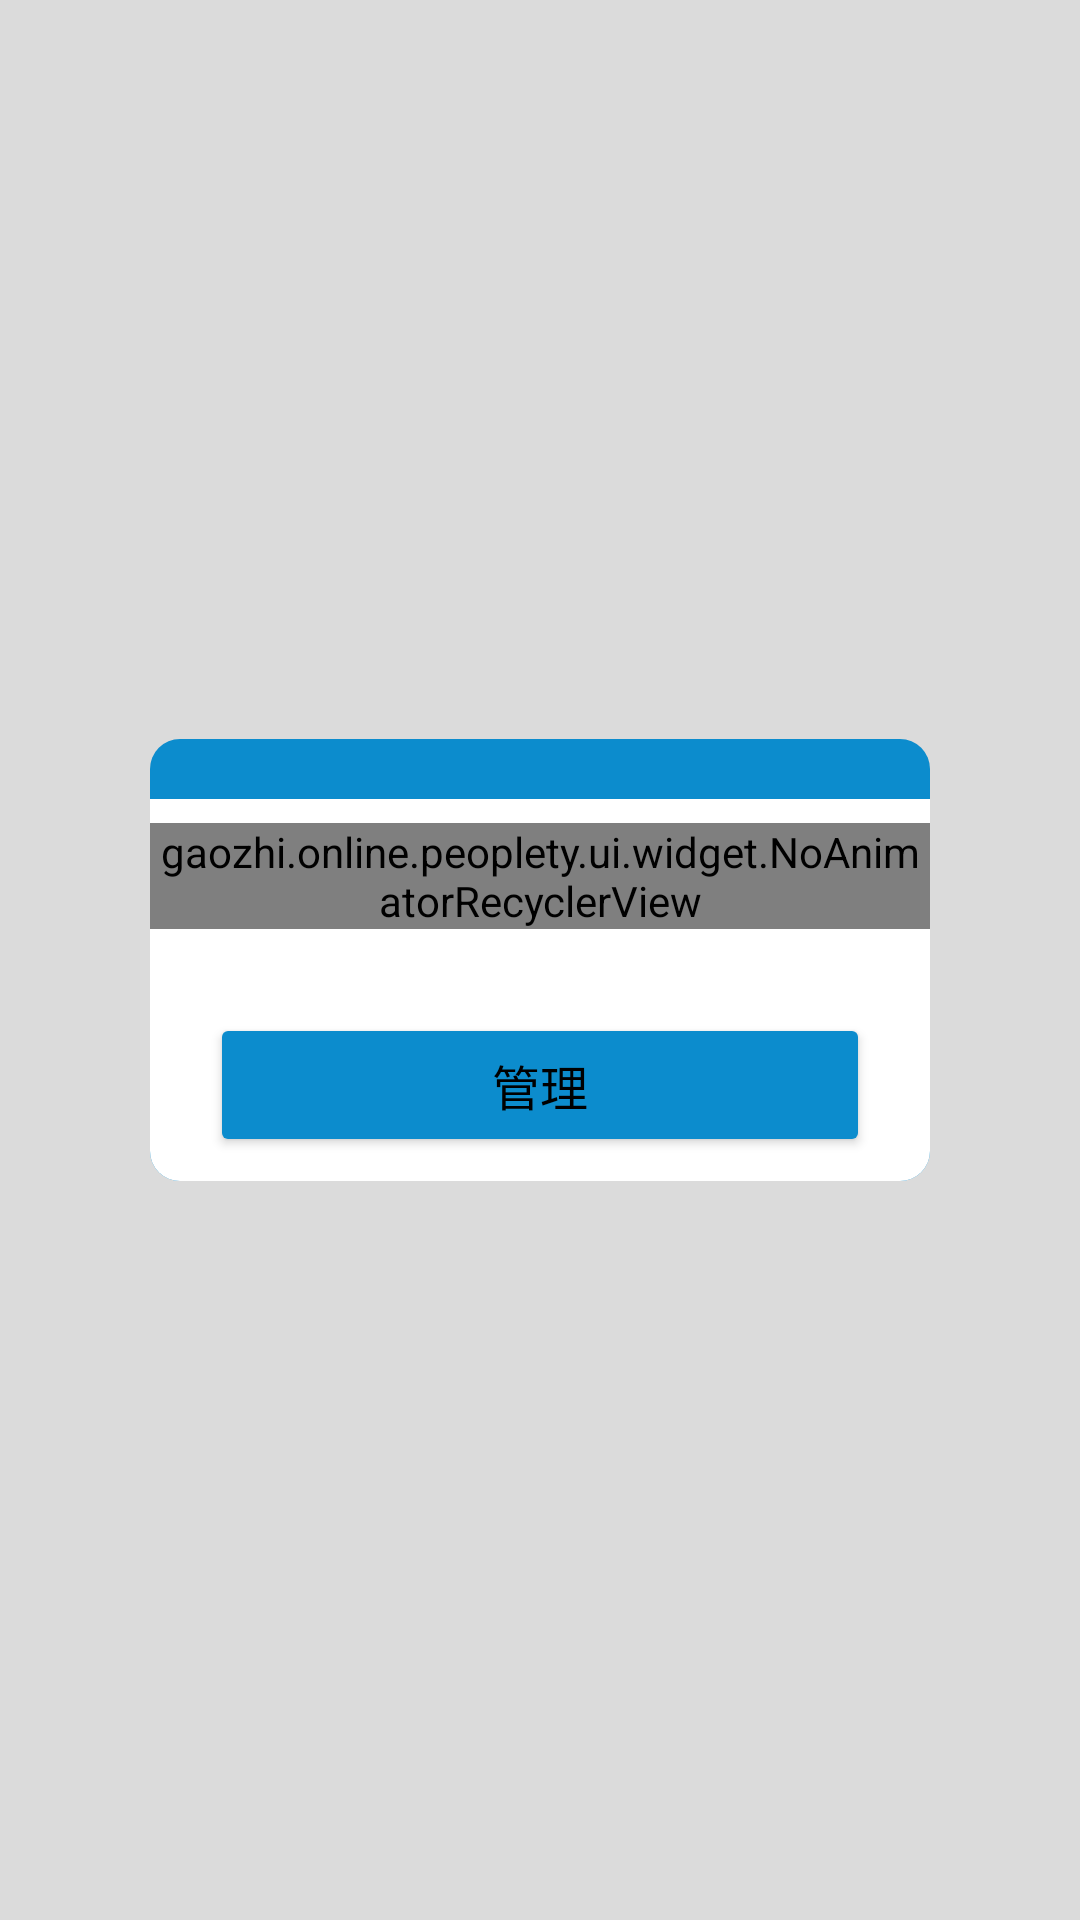

This screen was rendered from an Android layout file. Write that file and the resources it references.
<!-- AndroidManifest.xml: application theme Theme.Peoplety -->
<!-- res/layout/pop_window_favorite_item.xml -->
<?xml version="1.0" encoding="utf-8"?>
<LinearLayout xmlns:android="http://schemas.android.com/apk/res/android"
    android:layout_width="match_parent"
    android:layout_height="match_parent"
    android:background="@color/alpha_50_bg_color"
    android:gravity="center"
    android:orientation="vertical">

    <LinearLayout
        android:layout_width="match_parent"
        android:layout_height="wrap_content"
        android:layout_marginHorizontal="50dp"
        android:layout_marginVertical="100dp"
        android:background="@drawable/radius_with_header_bg"
        android:gravity="center"
        android:orientation="vertical"
        android:paddingTop="@dimen/activity_margin">

        <gaozhi.online.peoplety.ui.widget.NoAnimatorRecyclerView
            android:id="@+id/pop_window_favorite_item_recycler_items"
            android:layout_width="match_parent"
            android:layout_height="0dp"
            android:layout_marginVertical="@dimen/widget_margin"
            android:layout_weight="1" />

        <Button
            android:id="@+id/pop_window_favorite_item_btn_manage"
            android:layout_width="match_parent"
            android:layout_height="wrap_content"
            android:layout_marginHorizontal="@dimen/activity_margin"
            android:layout_marginTop="@dimen/activity_margin"
            android:layout_marginBottom="@dimen/widget_margin"
            android:text="@string/manage"
            android:textSize="@dimen/font_size_general" />
    </LinearLayout>

</LinearLayout>
<!-- resources referenced by this layout -->
<resources>
  <color name="alpha_50_bg_color">#20000000</color>
  <dimen name="activity_margin">20dp</dimen>
  <dimen name="font_size_general">16sp</dimen>
  <dimen name="widget_margin">8dp</dimen>
  <!-- drawable radius_with_header_bg (drawable) -->
  <?xml version="1.0" encoding="utf-8"?>
  <layer-list xmlns:android="http://schemas.android.com/apk/res/android" >
      
      <item>
          <shape
              android:shape="rectangle">
              
              <corners android:radius="10dp"/>
              
              <solid android:color="@color/theme_color"/>
          </shape>
      </item>
      <item
          android:top="@dimen/activity_margin">
          <shape android:shape="rectangle" >
              <solid android:color="@color/widget_color"/>
              <corners android:bottomLeftRadius="10dp"
                  android:bottomRightRadius="10dp"/>
          </shape>
      </item>
  
  </layer-list>
  <string name="manage">管理</string>
  <style name="Theme.Peoplety" parent="Theme.MaterialComponents.DayNight.NoActionBar.Bridge">
          
          <item name="colorPrimary">@color/theme_color</item>
          <item name="colorPrimaryVariant">@color/shallow_theme_color</item>
          <item name="colorOnPrimary">@color/white</item>
          
          <item name="colorSecondary">@color/theme_color</item>
          <item name="colorSecondaryVariant">@color/white</item>
          <item name="colorOnSecondary">@color/black</item>
          
  
          <item name="android:statusBarColor" tools:targetApi="l">@color/theme_color</item>
          <item name="android:windowLightStatusBar">true</item>
          
          <item name="android:textColorPrimary">@color/deep_text_color</item>
          <item name="android:colorButtonNormal">@color/btn_color</item>
      </style>
  <color name="theme_color">#0c8ccd</color>
  <color name="widget_color">#FFFFFF</color>
  <color name="shallow_theme_color">#0d96db</color>
  <color name="white">#FFFFFF</color>
  <color name="black">#000000</color>
  <color name="deep_text_color">@color/black</color>
  <color name="btn_color">#0c8ccd</color>
</resources>
